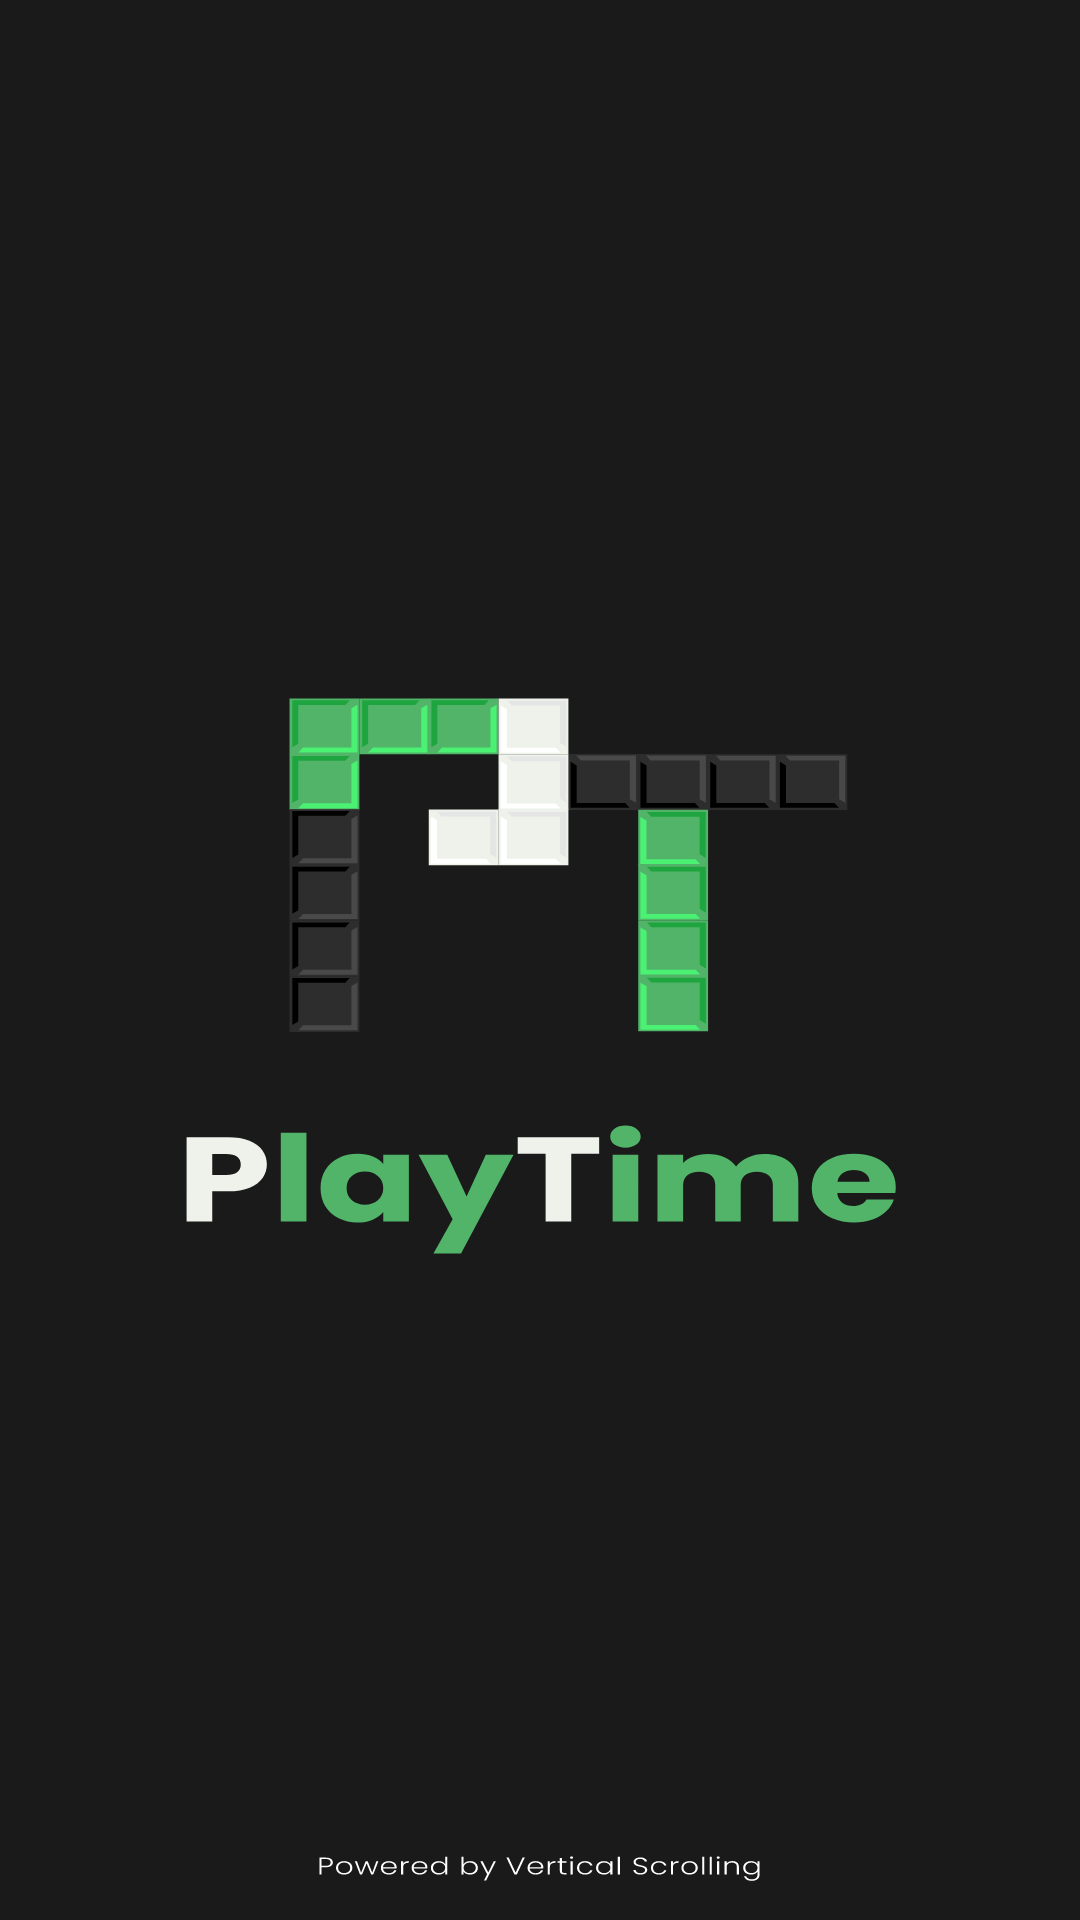

Produce the Android XML layout that renders to this screen, including the resource entries it uses.
<!-- AndroidManifest.xml: application theme Theme.PlayTime -->
<!-- res/layout/splash_fragment.xml -->
<?xml version="1.0" encoding="utf-8"?>
<layout xmlns:app="http://schemas.android.com/apk/res-auto"
    xmlns:android="http://schemas.android.com/apk/res/android">

    <androidx.constraintlayout.widget.ConstraintLayout
        android:layout_width="match_parent"
        android:layout_height="match_parent"
        android:background="@drawable/splash">

    </androidx.constraintlayout.widget.ConstraintLayout>

</layout>
<!-- resources referenced by this layout -->
<resources>
  <!-- drawable splash: vector/xml drawable (drawable, 27316 chars, omitted) -->
  <style name="Theme.PlayTime" parent="Theme.MaterialComponents.DayNight.DarkActionBar">
          
          <item name="colorPrimary">@color/purple_500</item>
          <item name="colorPrimaryVariant">@color/purple_700</item>
          <item name="colorOnPrimary">@color/white</item>
          
          <item name="colorSecondary">@color/teal_200</item>
          <item name="colorSecondaryVariant">@color/teal_700</item>
          <item name="colorOnSecondary">@color/black</item>
          
          <item name="android:statusBarColor">?attr/colorPrimaryVariant</item>
          
      </style>
  <color name="white">#FFFFFF</color>
  <color name="black">#1A1A1A</color>
  <!-- not gathered from this repository: default colours our renderer supplied (Android Studio template values) -->
  <color name="purple_500">#FF6200EE</color>
  <color name="purple_700">#FF3700B3</color>
  <color name="teal_200">#FF03DAC5</color>
  <color name="teal_700">#FF018786</color>
</resources>
